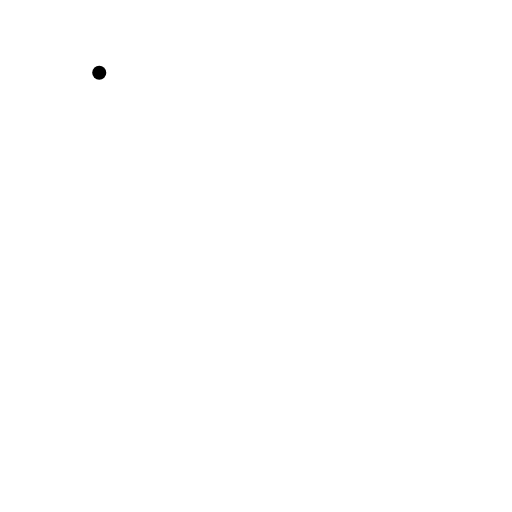
t = 0.00 s
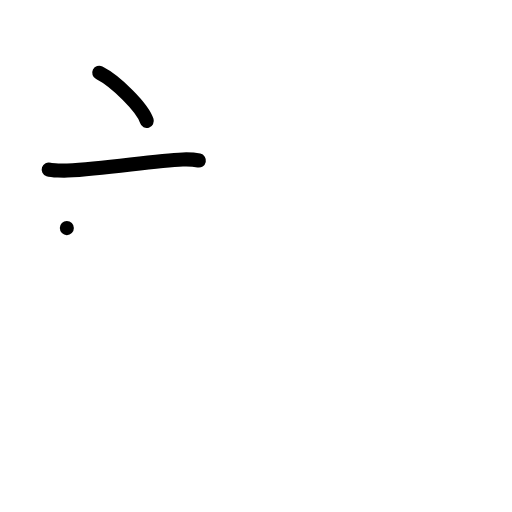
t = 2.00 s
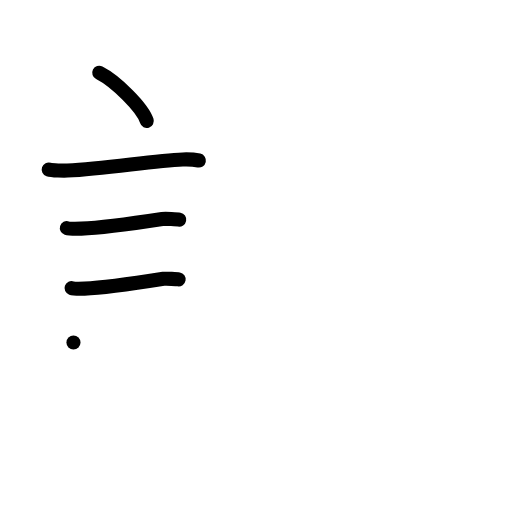
t = 4.00 s
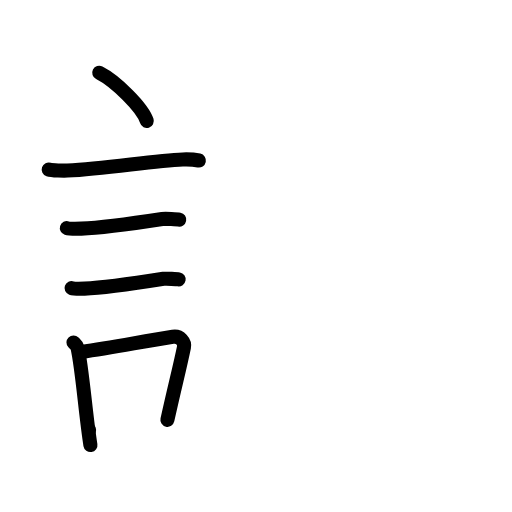
t = 6.00 s
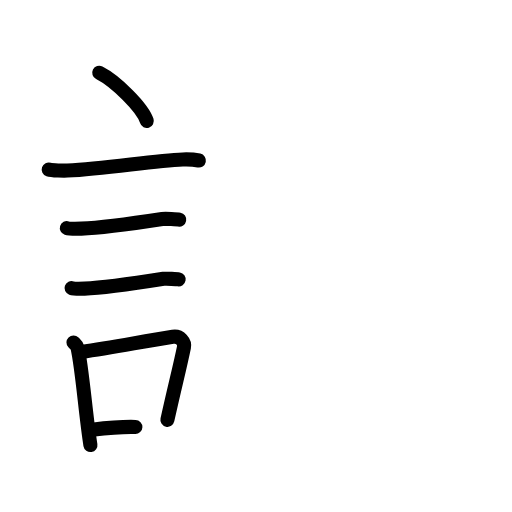
t = 6.50 s
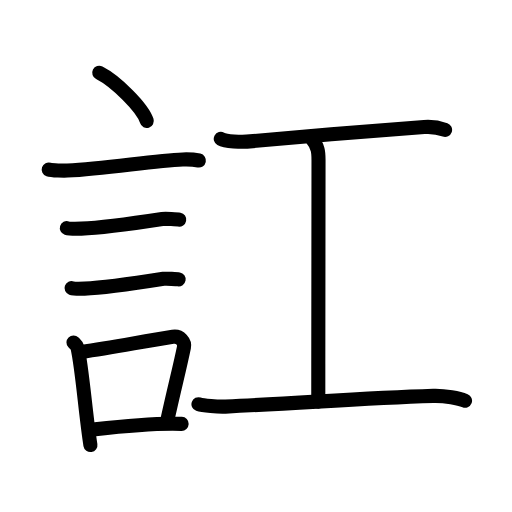
t = 10.00 s

The animated SVG that drew these frames (rendered in a browser with its animation timeline set to each time). Animation: 33 SMIL elements (animate=33); one cycle of 10.00 s.

<?xml version="1.0" encoding="UTF-8"?>
<!--
AniKanjiVG is licensed by CC-BY-SA Paul C. Sommerhoff (https://bitbucket.org/sommerhoff/anikanjivg).
AniKanjiVG uses KanjiVG which is licensed by CC-BY-SA Ulrich Apel (http://kanjivg.tagaini.net).
See also http://creativecommons.org/licenses/by-sa/3.0/
-->
<svg xmlns:kvg='http://kanjivg.tagaini.net' xmlns='http://www.w3.org/2000/svg' width='109' height='109' viewBox='0 0 109 109' style='fill:none;stroke:#000000;stroke-width:3;stroke-linecap:round;stroke-linejoin:round;' id="kvg:kanji_08a0c"><g id="kvg:08a0c" kvg:element="訌"><g id="kvg:08a0c-g1" kvg:element="言" kvg:position="left" kvg:radical="general"><path id="kvg:08a0c-s1" kvg:type="㇔" d="M21.13,15.5c3.57,1.81,9.23,7.44,10.12,10.25"><animate attributeName="d" begin="0.0s" dur="1.0s" from="M21.13,15.5C21.13,15.5,21.13,15.5,21.13,15.5" to="M21.13,15.5c3.57,1.81,9.23,7.44,10.12,10.25" />
</path>
<path id="kvg:08a0c-s2" kvg:type="㇐" d="M10.37,36.08c0.69,0.23,3.29,0.27,3.98,0.23c8.46-0.42,18.41-2.17,24.56-2.37c1.14-0.04,2.86,0.11,3.43,0.23"><animate attributeName="d" begin="1.0s" dur="0.3333333333333333s" from="M10.37,36.08C10.37,36.08,10.37,36.08,10.37,36.08" to="M10.37,36.08c0.69,0.23,3.29,0.27,3.98,0.23" />
<animate attributeName="d" begin="1.3333333333333333s" dur="0.3333333333333333s" from="M10.37,36.08c0.69,0.23,3.29,0.27,3.98,0.23c0,0,0,0,0,0,0" to="M10.37,36.08c0.69,0.23,3.29,0.27,3.98,0.23c8.46-0.42,18.41-2.17,24.56-2.37" />
<animate attributeName="d" begin="1.6666666666666665s" dur="0.3333333333333333s" from="M10.37,36.08c0.69,0.23,3.29,0.27,3.98,0.23c8.46-0.42,18.41-2.17,24.56-2.37c0,0,0,0,0,0,0" to="M10.37,36.08c0.69,0.23,3.29,0.27,3.98,0.23c8.46-0.42,18.41-2.17,24.56-2.37c1.14-0.04,2.86,0.11,3.43,0.23" />
<animate attributeName="d" begin="0s" dur="1.0s" from="M-100,-100" to="M-100,-100" />
</path>
<path id="kvg:08a0c-s3" kvg:type="㇐" d="M14.23,48.56c0.38,0.12,2.71,0.13,3.1,0.12c3.97-0.14,13.17-1.43,17.21-2.05c0.63-0.1,3.29,0.06,3.61,0.12"><animate attributeName="d" begin="2.0s" dur="0.3333333333333333s" from="M14.23,48.56C14.23,48.56,14.23,48.56,14.23,48.56" to="M14.23,48.56c0.38,0.12,2.71,0.13,3.1,0.12" />
<animate attributeName="d" begin="2.3333333333333335s" dur="0.3333333333333333s" from="M14.23,48.56c0.38,0.12,2.71,0.13,3.1,0.12c0,0,0,0,0,0,0" to="M14.23,48.56c0.38,0.12,2.71,0.13,3.1,0.12c3.97-0.14,13.17-1.43,17.21-2.05" />
<animate attributeName="d" begin="2.6666666666666665s" dur="0.3333333333333333s" from="M14.23,48.56c0.38,0.12,2.71,0.13,3.1,0.12c3.97-0.14,13.17-1.43,17.21-2.05c0,0,0,0,0,0,0" to="M14.23,48.56c0.38,0.12,2.71,0.13,3.1,0.12c3.97-0.14,13.17-1.43,17.21-2.05c0.63-0.1,3.29,0.06,3.61,0.12" />
<animate attributeName="d" begin="0s" dur="2.0s" from="M-100,-100" to="M-100,-100" />
</path>
<path id="kvg:08a0c-s4" kvg:type="㇐" d="M15.23,61.33c0.34,0.12,2.42,0.13,2.77,0.12c3.55-0.13,12.75-1.45,16.81-2.09c0.56-0.09,2.94,0.06,3.22,0.11"><animate attributeName="d" begin="3.0s" dur="0.3333333333333333s" from="M15.23,61.33C15.23,61.33,15.23,61.33,15.23,61.33" to="M15.23,61.33c0.34,0.12,2.42,0.13,2.77,0.12" />
<animate attributeName="d" begin="3.3333333333333335s" dur="0.3333333333333333s" from="M15.23,61.33c0.34,0.12,2.42,0.13,2.77,0.12c0,0,0,0,0,0,0" to="M15.23,61.33c0.34,0.12,2.42,0.13,2.77,0.12c3.55-0.13,12.75-1.45,16.81-2.09" />
<animate attributeName="d" begin="3.6666666666666665s" dur="0.3333333333333333s" from="M15.23,61.33c0.34,0.12,2.42,0.13,2.77,0.12c3.55-0.13,12.75-1.45,16.81-2.09c0,0,0,0,0,0,0" to="M15.23,61.33c0.34,0.12,2.42,0.13,2.77,0.12c3.55-0.13,12.75-1.45,16.81-2.09c0.56-0.09,2.94,0.06,3.22,0.11" />
<animate attributeName="d" begin="0s" dur="3.0s" from="M-100,-100" to="M-100,-100" />
</path>
<g id="kvg:08a0c-g2" kvg:element="口"><path id="kvg:08a0c-s5" kvg:type="㇑" d="M15.64,72.9c0.35,0.36,0.75,0.65,0.86,1.13c0.99,4.21,1.75,14.54,2.75,20.71"><animate attributeName="d" begin="4.0s" dur="0.5s" from="M15.64,72.9C15.64,72.9,15.64,72.9,15.64,72.9" to="M15.64,72.9c0.35,0.36,0.75,0.65,0.86,1.13" />
<animate attributeName="d" begin="4.5s" dur="0.5s" from="M15.64,72.9c0.35,0.36,0.75,0.65,0.86,1.13c0,0,0,0,0,0,0" to="M15.64,72.9c0.35,0.36,0.75,0.65,0.86,1.13c0.99,4.21,1.75,14.54,2.75,20.71" />
<animate attributeName="d" begin="0s" dur="4.0s" from="M-100,-100" to="M-100,-100" />
</path>
<path id="kvg:08a0c-s6" kvg:type="㇕b" d="M17.31,74.92c7-0.97,13.02-2.24,19.48-3.22c1.62-0.24,2.6,1.13,2.37,2.24c-0.96,4.62-1.81,7.76-3.52,15.44"><animate attributeName="d" begin="5.0s" dur="0.3333333333333333s" from="M17.31,74.92C17.31,74.92,17.31,74.92,17.31,74.92" to="M17.31,74.92c7-0.97,13.02-2.24,19.48-3.22" />
<animate attributeName="d" begin="5.333333333333333s" dur="0.3333333333333333s" from="M17.31,74.92c7-0.97,13.02-2.24,19.48-3.22c0,0,0,0,0,0,0" to="M17.31,74.92c7-0.97,13.02-2.24,19.48-3.22c1.62-0.24,2.6,1.13,2.37,2.24" />
<animate attributeName="d" begin="5.666666666666667s" dur="0.3333333333333333s" from="M17.31,74.92c7-0.97,13.02-2.24,19.48-3.22c1.62-0.24,2.6,1.13,2.37,2.24c0,0,0,0,0,0,0" to="M17.31,74.92c7-0.97,13.02-2.24,19.48-3.22c1.62-0.24,2.6,1.13,2.37,2.24c-0.96,4.62-1.81,7.76-3.52,15.44" />
<animate attributeName="d" begin="0s" dur="5.0s" from="M-100,-100" to="M-100,-100" />
</path>
<path id="kvg:08a0c-s7" kvg:type="㇐b" d="M18.97,91.55C23.78,91,31.5,90,38.67,90.24"><animate attributeName="d" begin="6.0s" dur="1.0s" from="M18.97,91.55C18.97,91.55,18.97,91.55,18.97,91.55" to="M18.97,91.55C23.78,91,31.5,90,38.67,90.24" />
<animate attributeName="d" begin="0s" dur="6.0s" from="M-100,-100" to="M-100,-100" />
</path>
</g>
</g>
<g id="kvg:08a0c-g3" kvg:element="工" kvg:position="right"><path id="kvg:08a0c-s8" kvg:type="㇐" d="M47,29.56c1.05,0.58,4.48,0.69,5.55,0.59c9.7-0.91,29.43-2.5,37.75-3.1c1.62-0.12,3.1,0.12,4.45,0.6"><animate attributeName="d" begin="7.0s" dur="0.3333333333333333s" from="M47,29.56C47,29.56,47,29.56,47,29.56" to="M47,29.56c1.05,0.58,4.48,0.69,5.55,0.59" />
<animate attributeName="d" begin="7.333333333333333s" dur="0.3333333333333333s" from="M47,29.56c1.05,0.58,4.48,0.69,5.55,0.59c0,0,0,0,0,0,0" to="M47,29.56c1.05,0.58,4.48,0.69,5.55,0.59c9.7-0.91,29.43-2.5,37.75-3.1" />
<animate attributeName="d" begin="7.666666666666667s" dur="0.3333333333333333s" from="M47,29.56c1.05,0.58,4.48,0.69,5.55,0.59c9.7-0.91,29.43-2.5,37.75-3.1c0,0,0,0,0,0,0" to="M47,29.56c1.05,0.58,4.48,0.69,5.55,0.59c9.7-0.91,29.43-2.5,37.75-3.1c1.62-0.12,3.1,0.12,4.45,0.6" />
<animate attributeName="d" begin="0s" dur="7.0s" from="M-100,-100" to="M-100,-100" />
</path>
<path id="kvg:08a0c-s9" kvg:type="㇑a" d="M66.2,29.25c1.61,2.01,1.61,3.22,1.61,4.83c0,11.26-0.05,32.12-0.05,51.42"><animate attributeName="d" begin="8.0s" dur="0.5s" from="M66.2,29.25C66.2,29.25,66.2,29.25,66.2,29.25" to="M66.2,29.25c1.61,2.01,1.61,3.22,1.61,4.83" />
<animate attributeName="d" begin="8.5s" dur="0.5s" from="M66.2,29.25c1.61,2.01,1.61,3.22,1.61,4.83c0,0,0,0,0,0,0" to="M66.2,29.25c1.61,2.01,1.61,3.22,1.61,4.83c0,11.26-0.05,32.12-0.05,51.42" />
<animate attributeName="d" begin="0s" dur="8.0s" from="M-100,-100" to="M-100,-100" />
</path>
<path id="kvg:08a0c-s10" kvg:type="㇐" d="M42.25,86.05c0.92,0.32,4.19,0.58,5.75,0.51c17.25-0.8,29-1.8,44.25-2.28c2.5-0.08,5.5,0.53,6.75,1.03"><animate attributeName="d" begin="9.0s" dur="0.3333333333333333s" from="M42.25,86.05C42.25,86.05,42.25,86.05,42.25,86.05" to="M42.25,86.05c0.92,0.32,4.19,0.58,5.75,0.51" />
<animate attributeName="d" begin="9.333333333333334s" dur="0.3333333333333333s" from="M42.25,86.05c0.92,0.32,4.19,0.58,5.75,0.51c0,0,0,0,0,0,0" to="M42.25,86.05c0.92,0.32,4.19,0.58,5.75,0.51c17.25-0.8,29-1.8,44.25-2.28" />
<animate attributeName="d" begin="9.666666666666666s" dur="0.3333333333333333s" from="M42.25,86.05c0.92,0.32,4.19,0.58,5.75,0.51c17.25-0.8,29-1.8,44.25-2.28c0,0,0,0,0,0,0" to="M42.25,86.05c0.92,0.32,4.19,0.58,5.75,0.51c17.25-0.8,29-1.8,44.25-2.28c2.5-0.08,5.5,0.53,6.75,1.03" />
<animate attributeName="d" begin="0s" dur="9.0s" from="M-100,-100" to="M-100,-100" />
</path>
</g>
</g>
</svg>
